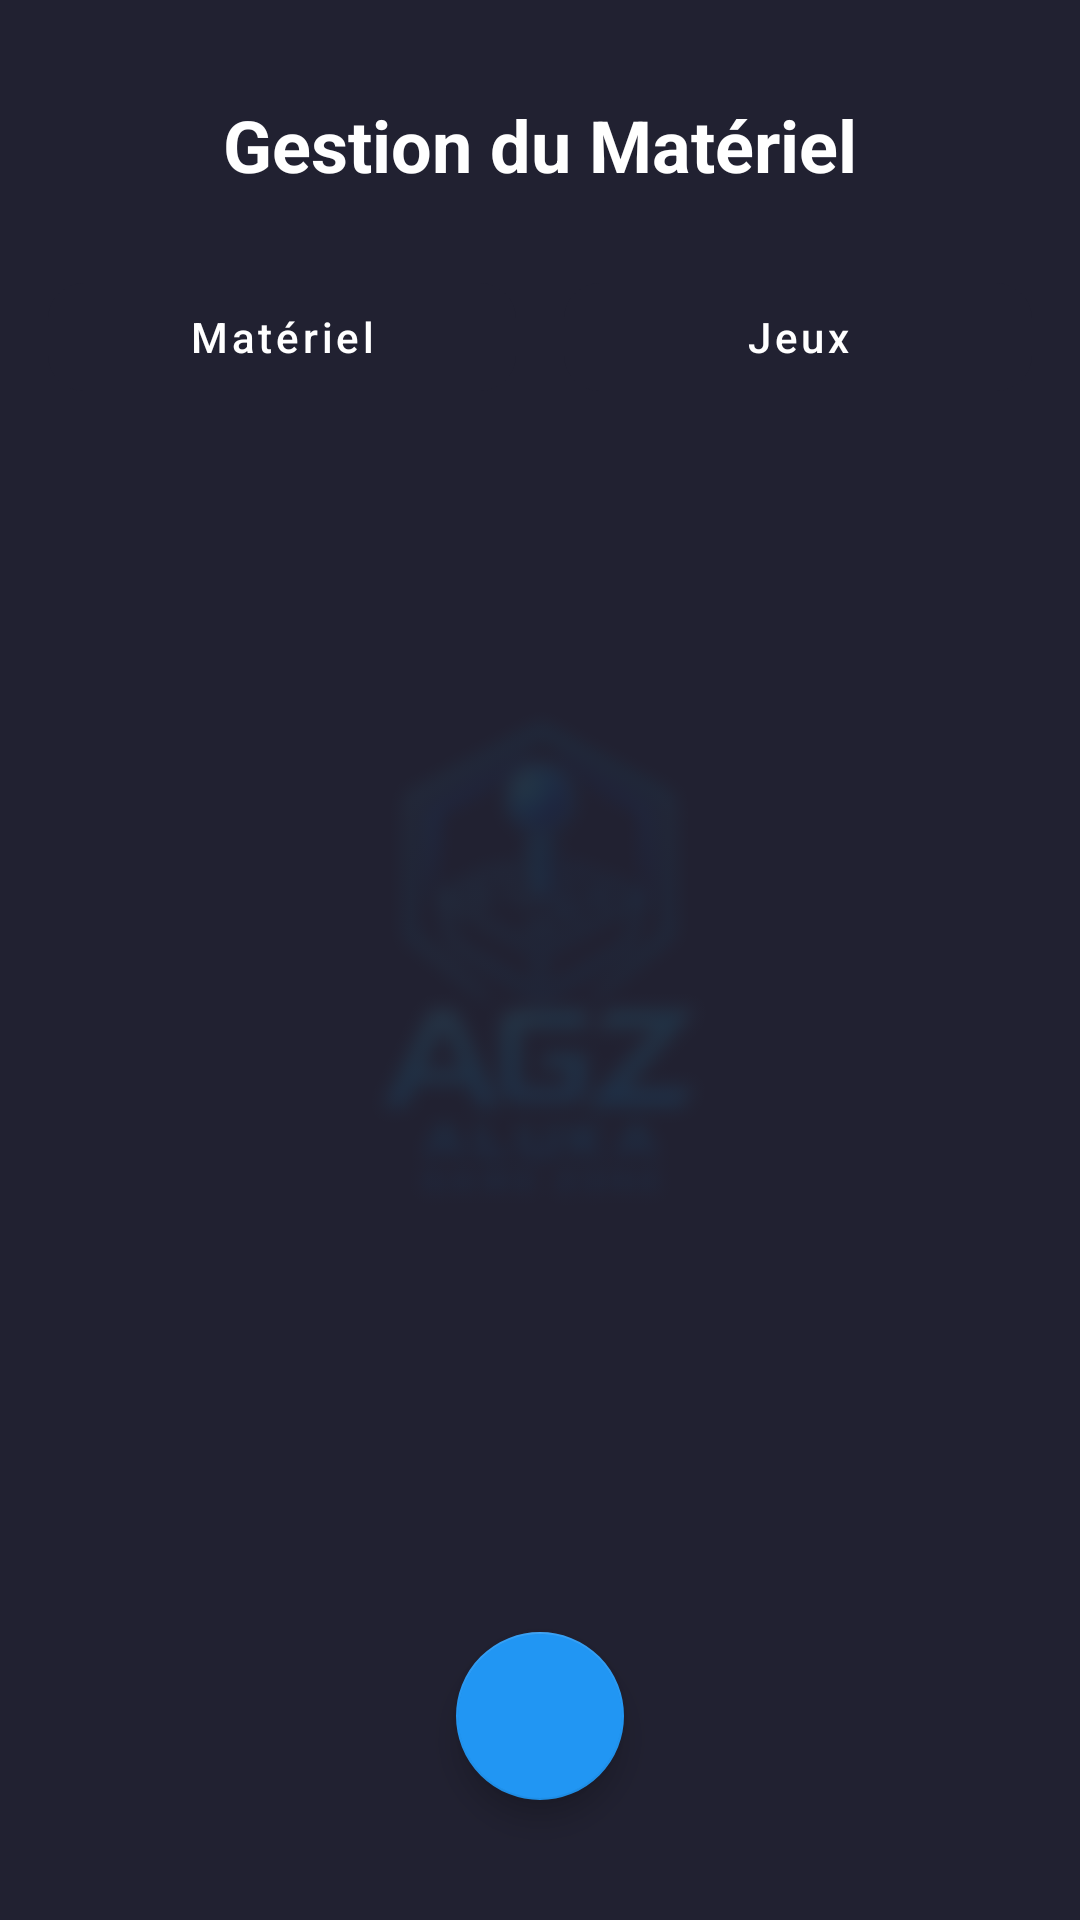

Layout XML and referenced resources for this Android screen:
<!-- AndroidManifest.xml: application theme Theme.Gestion_salle_de_jeux -->
<!-- res/layout/fragment_materiel.xml -->
<?xml version="1.0" encoding="utf-8"?>
<androidx.constraintlayout.widget.ConstraintLayout xmlns:android="http://schemas.android.com/apk/res/android"
    xmlns:app="http://schemas.android.com/apk/res-auto"
    xmlns:tools="http://schemas.android.com/tools"
    android:layout_width="match_parent"
    android:layout_height="match_parent"
    android:background="@color/dashboard_background"
    android:padding="16dp"
    tools:context=".ui.materiel.MaterielFragment">

    <TextView
        android:id="@+id/tv_header_title"
        android:layout_width="wrap_content"
        android:layout_height="wrap_content"
        android:layout_marginTop="16dp"
        android:text="Gestion du Matériel"
        android:textColor="@color/dashboard_text_primary"
        android:textSize="24sp"
        android:textStyle="bold"
        app:layout_constraintEnd_toEndOf="parent"
        app:layout_constraintStart_toStartOf="parent"
        app:layout_constraintTop_toTopOf="parent" />

    <LinearLayout
        android:id="@+id/container_buttons"
        android:layout_width="match_parent"
        android:layout_height="wrap_content"
        android:layout_marginTop="24dp"
        android:orientation="horizontal"
        app:layout_constraintTop_toBottomOf="@id/tv_header_title">

        <com.google.android.material.button.MaterialButton
            android:id="@+id/btn_tab_materiel"
            style="@style/Widget.MaterialComponents.Button.OutlinedButton"
            android:layout_width="0dp"
            android:layout_height="wrap_content"
            android:layout_weight="1"
            android:layout_marginEnd="8dp"
            android:text="Matériel"
            android:textAllCaps="false"
            android:textColor="@color/white"
            app:cornerRadius="12dp"
            app:strokeWidth="0dp"
            app:backgroundTint="@color/dashboard_background" />

        <com.google.android.material.button.MaterialButton
            android:id="@+id/btn_tab_jeux"
            style="@style/Widget.MaterialComponents.Button.OutlinedButton"
            android:layout_width="0dp"
            android:layout_height="wrap_content"
            android:layout_weight="1"
            android:layout_marginStart="8dp"
            android:text="Jeux"
            android:textAllCaps="false"
            android:textColor="@color/white"
            app:cornerRadius="12dp"
            app:strokeWidth="0dp"
            app:backgroundTint="@color/dashboard_background" />

    </LinearLayout>

    <ImageView
        android:id="@+id/iv_logo_background"
        android:layout_width="wrap_content"
        android:layout_height="200dp"
        android:alpha="0.1"
        android:src="@drawable/font_flou"
        app:layout_constraintBottom_toBottomOf="parent"
        app:layout_constraintEnd_toEndOf="parent"
        app:layout_constraintStart_toStartOf="parent"
        app:layout_constraintTop_toTopOf="parent"
        tools:ignore="ContentDescription" />

    <androidx.recyclerview.widget.RecyclerView
        android:id="@+id/rv_materiel_list"
        android:layout_width="match_parent"
        android:layout_height="0dp"
        android:layout_marginTop="16dp"
        android:clipToPadding="false"
        android:paddingBottom="80dp"
        app:layoutManager="androidx.recyclerview.widget.LinearLayoutManager"
        app:layout_constraintBottom_toBottomOf="parent"
        app:layout_constraintTop_toBottomOf="@id/container_buttons"
        tools:listitem="@layout/list_item_materiel" />

    <com.google.android.material.floatingactionbutton.FloatingActionButton
        android:id="@+id/fab_add_materiel"
        android:layout_width="wrap_content"
        android:layout_height="wrap_content"
        android:layout_marginBottom="24dp"
        android:src="@drawable/ic_add"
        app:backgroundTint="@color/dashboard_blue"
        app:layout_constraintBottom_toBottomOf="parent"
        app:layout_constraintEnd_toEndOf="parent"
        app:layout_constraintStart_toStartOf="parent"
        app:maxImageSize="32dp"
        app:tint="@color/dashboard_text_primary"
        tools:ignore="ContentDescription" />

</androidx.constraintlayout.widget.ConstraintLayout>
<!-- res/layout/list_item_materiel.xml (included above) -->
<?xml version="1.0" encoding="utf-8"?>
<androidx.constraintlayout.widget.ConstraintLayout xmlns:android="http://schemas.android.com/apk/res/android"
    xmlns:app="http://schemas.android.com/apk/res-auto"
    xmlns:tools="http://schemas.android.com/tools"
    android:layout_width="match_parent"
    android:layout_height="wrap_content"
    android:layout_marginBottom="12dp">

    <androidx.constraintlayout.widget.ConstraintLayout
        android:id="@+id/card_content"
        android:layout_width="0dp"
        android:layout_height="wrap_content"
        android:background="@drawable/bg_material_card"
        android:padding="12dp"
        app:layout_constraintBottom_toBottomOf="parent"
        app:layout_constraintEnd_toStartOf="@id/iv_edit_action"
        app:layout_constraintStart_toStartOf="parent"
        app:layout_constraintTop_toTopOf="parent"
        android:layout_marginEnd="12dp">

        <ImageView
            android:id="@+id/iv_item_icon"
            android:layout_width="32dp"
            android:layout_height="32dp"
            android:src="@drawable/ic_tv"
            app:layout_constraintBottom_toBottomOf="parent"
            app:layout_constraintStart_toStartOf="parent"
            app:layout_constraintTop_toTopOf="parent"
            app:tint="@color/dashboard_text_secondary"
            tools:ignore="ContentDescription" />

        <TextView
            android:id="@+id/tv_item_name"
            android:layout_width="wrap_content"
            android:layout_height="wrap_content"
            android:layout_marginStart="16dp"
            android:textColor="@color/dashboard_text_primary"
            android:textSize="16sp"
            android:textStyle="bold"
            app:layout_constraintStart_toEndOf="@id/iv_item_icon"
            app:layout_constraintTop_toTopOf="parent"
            tools:text="Ecran Plat" />

        <TextView
            android:id="@+id/tv_item_count"
            android:layout_width="wrap_content"
            android:layout_height="wrap_content"
            android:layout_marginTop="4dp"
            android:textColor="@color/dashboard_text_secondary"
            android:textSize="12sp"
            app:layout_constraintStart_toStartOf="@id/tv_item_name"
            app:layout_constraintTop_toBottomOf="@id/tv_item_name"
            tools:text="Nombre : 4" />

        <TextView
            android:id="@+id/tv_stock_status"
            android:layout_width="wrap_content"
            android:layout_height="wrap_content"
            android:textColor="@color/dashboard_text_secondary"
            android:textSize="12sp"
            app:layout_constraintBottom_toBottomOf="parent"
            app:layout_constraintEnd_toEndOf="parent"
            app:layout_constraintTop_toTopOf="parent"
            tools:text="1 En Stock" />

    </androidx.constraintlayout.widget.ConstraintLayout>

    <ImageView
        android:id="@+id/iv_edit_action"
        android:layout_width="24dp"
        android:layout_height="24dp"
        android:src="@drawable/ic_edit"
        app:tint="@color/dashboard_text_secondary"
        app:layout_constraintBottom_toBottomOf="parent"
        app:layout_constraintEnd_toEndOf="parent"
        app:layout_constraintTop_toTopOf="parent"
        tools:ignore="ContentDescription" />

</androidx.constraintlayout.widget.ConstraintLayout>
<!-- resources referenced by this layout -->
<resources>
  <color name="dashboard_background">#212131</color>
  <color name="dashboard_blue">#2196F3</color>
  <color name="dashboard_text_primary">#FFFFFF</color>
  <color name="dashboard_text_secondary">#B0B0B0</color>
  <color name="white">#FFFFFFFF</color>
  <!-- drawable bg_material_card (drawable) -->
  <?xml version="1.0" encoding="utf-8"?>
  <shape xmlns:android="http://schemas.android.com/apk/res/android"
      android:shape="rectangle">
      <solid android:color="@color/dashboard_card_background" />
      <corners android:radius="12dp" />
      <stroke android:width="1dp" android:color="#4A4A5A" /> </shape>
  <!-- drawable font_flou: png bitmap (drawable, 162977 bytes) -->
  <!-- drawable ic_edit (drawable) -->
  <vector xmlns:android="http://schemas.android.com/apk/res/android"
      android:width="24dp"
      android:height="24dp"
      android:viewportWidth="24"
      android:viewportHeight="24"
      android:tint="?attr/colorOnSurface">
      <path
          android:fillColor="@android:color/white"
          android:pathData="M3,17.25V21h3.75L17.81,9.94l-3.75,-3.75L3,17.25zM20.71,7.04c0.39,-0.39 0.39,-1.02 0,-1.41l-2.34,-2.34c-0.39,-0.39,-1.02,-0.39,-1.41,0l-1.83,1.83 3.75,3.75 1.83,-1.83z"/>
  </vector>
  <!-- drawable ic_tv (drawable) -->
  <vector xmlns:android="http://schemas.android.com/apk/res/android"
      android:width="24dp"
      android:height="24dp"
      android:viewportWidth="24"
      android:viewportHeight="24"
      android:tint="?attr/colorOnSurface">
      <path
          android:fillColor="@android:color/white"
          android:pathData="M21,3H3C1.89,3 1,3.89 1,5v12c0,1.1 0.89,2 2,2h5v2h8v-2h5c1.1,0 1.99,-0.9 1.99,-2L23,5c0,-1.11 -0.9,-2 -2,-2zm0,14H3V5h18v12z"/>
  </vector>
  <style name="Theme.Gestion_salle_de_jeux" parent="Theme.MaterialComponents.DayNight.NoActionBar">
          <item name="colorPrimary">@color/accent</item>
          <item name="colorPrimaryVariant">@color/accent</item>
          <item name="colorOnPrimary">@color/white</item>
  
          <item name="colorSecondary">@color/accent</item>
          <item name="colorSecondaryVariant">@color/accent</item>
          <item name="colorOnSecondary">@color/white</item>
  
          <item name="android:statusBarColor">@color/dashboard_background</item>
          <item name="android:navigationBarColor">@color/dashboard_background</item>
  
          <item name="android:windowBackground">@color/dashboard_background</item>
          <item name="android:textColor">@color/dashboard_text_primary</item>
          <item name="android:colorBackground">@color/dashboard_background</item>
  
          <item name="materialButtonStyle">@style/Widget.MaterialComponents.Button</item>
          <item name="textInputStyle">@style/Widget.MaterialComponents.TextInputLayout.OutlinedBox</item>
      </style>
  <color name="dashboard_card_background">#2C2C3A</color>
  <color name="accent">#8B5CF6</color>
</resources>
